Run: headless pygame with SDL's dummy video driver; simulated clock (each Clock.tick advances the game by its frame time, no real sleeping); random seed 0; keys injected as events and as key.get_pressed() state; no mouse input.
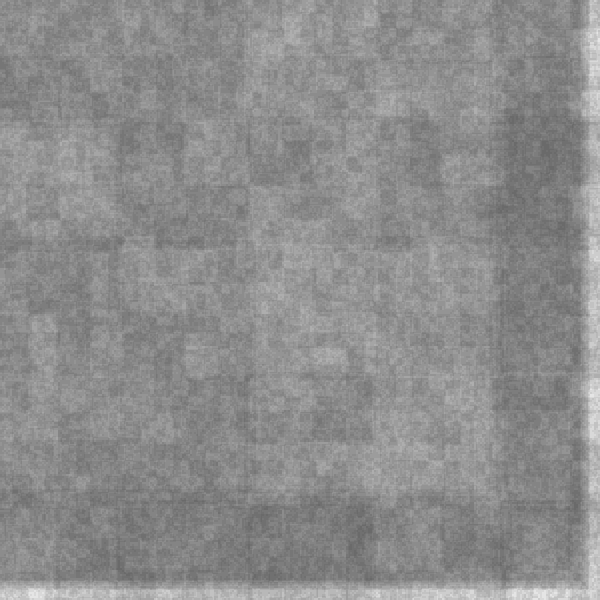
Frame 1 of 2 · flips 1–60 · no input
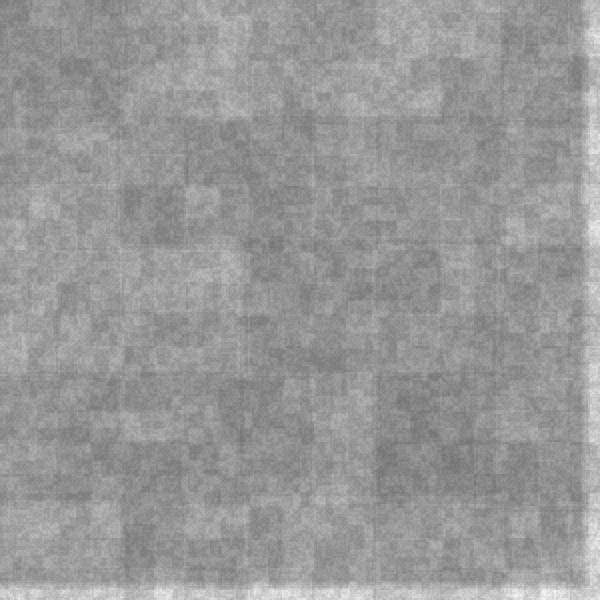
Frame 2 of 2 · flips 61–180 · tapped SPACE, RETURN · held RIGHT (→), D

The pygame program that drew these frames:

import pygame
from random import randint as rand
from time import time
import threading

pygame.init()
WIDTH = 600
HEIGHT = 600
sc= pygame.display.set_mode((WIDTH,HEIGHT))
layer = 20
def Layer(scr, k):
	screen= pygame.Surface((WIDTH, HEIGHT), pygame.SRCALPHA)
	for x in range(0, WIDTH//2**k+1):
		for y in range(0, HEIGHT//2**k+1):
			X = x*(2**k)-(2**(k/2)) if x>0 else 0
			Y = y*(2**k)-(2**(k/2)) if y>0 else 0
			W = 2**k if X+2**k<=WIDTH else X-(X+k-WIDTH)
			H = 2**k if Y+2**k<=HEIGHT else Y-(Y+k-HEIGHT)
			if rand(0,100)/100>=0.5:
				pygame.draw.rect(screen, (0,0,0,255/layer+1), [X,Y , W,H])
	scr.blit(screen, (0,0))
while 1:
	timing = time()
	sc.fill((255,255,255))
	for i in range(1,layer+1):
		for event in pygame.event.get():
			if event.type == pygame.QUIT:
				exit()
		potok=threading.Thread(target= Layer(sc, i))
		potok.start()
	pygame.display.update()
	print(time()-timing)
